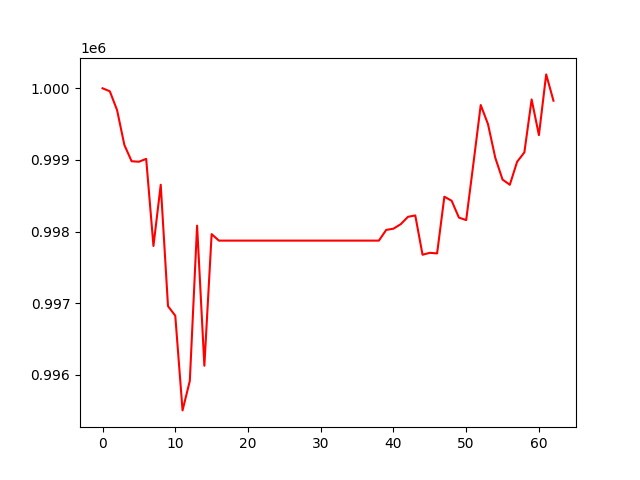

The table this chart was drawn from, first rows:
, 0
0, 1000000
1, 999958
2, 999695
3, 999209
4, 998982
5, 998975
6, 999015
7, 997800
8, 998654
9, 996960
10, 996827
11, 995506
12, 995918
13, 998084
14, 996129
15, 997965
16, 997875
17, 997875
18, 997875
19, 997875
20, 997875
21, 997875
22, 997875
23, 997875
24, 997875
25, 997875
26, 997875
27, 997875
28, 997875
29, 997875
30, 997875
31, 997875
32, 997875
33, 997875
34, 997875
35, 997875
36, 997875
37, 997875
38, 997875
39, 998024
40, 998041
41, 998104
42, 998207
43, 998226
44, 997677
45, 997704
46, 997696
47, 998487
48, 998431
49, 998196
50, 998161
51, 998955
52, 999767
53, 999499
54, 999031
55, 998726
56, 998654
57, 998974
58, 999106
59, 999844
... 3 more rows
